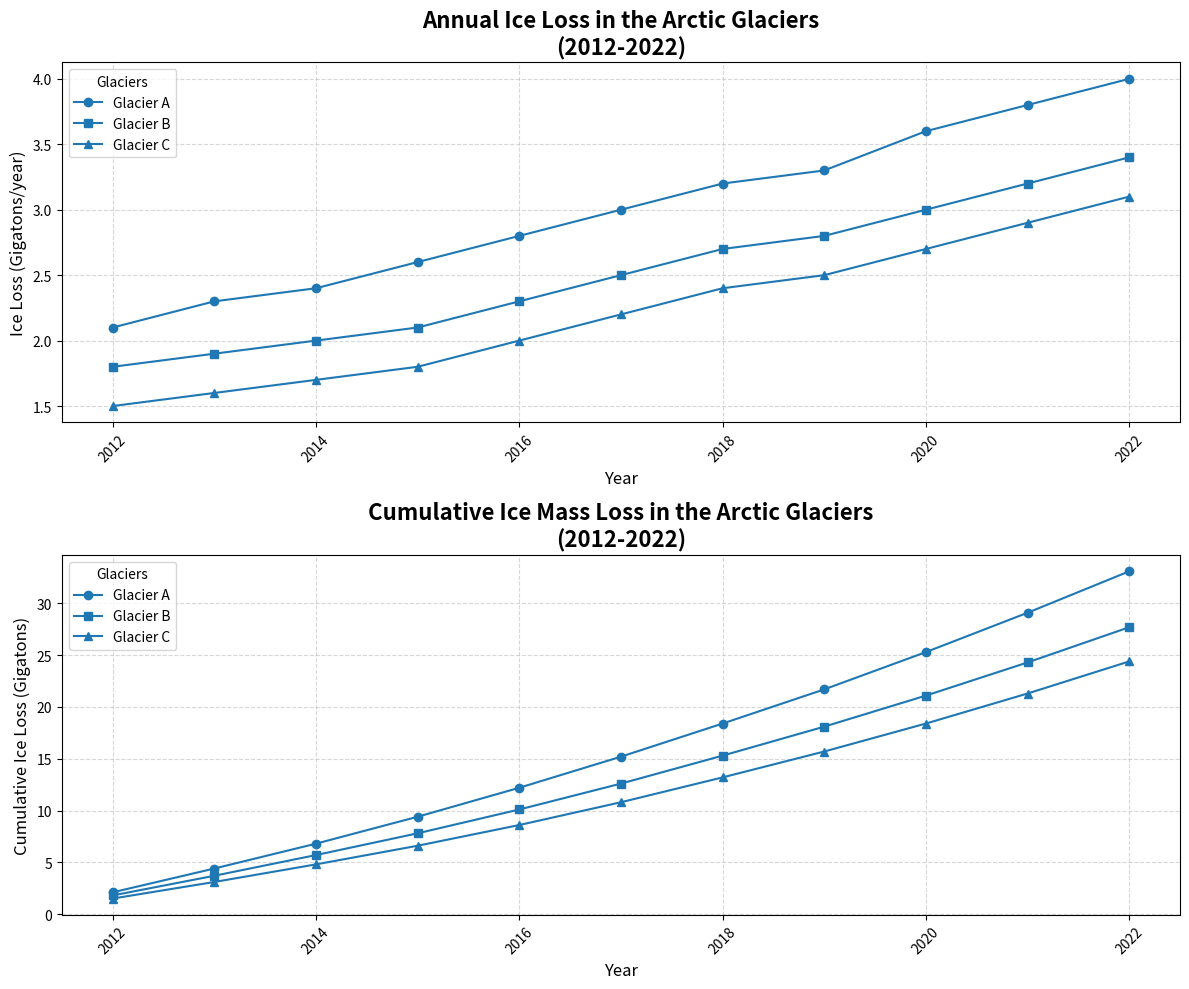

Generate this figure with matplotlib:
import matplotlib.pyplot as plt
import numpy as np

# Define the years
years = np.arange(2012, 2023)

# Data for the three glaciers in gigatons of ice lost per year
glacier_a = np.array([2.1, 2.3, 2.4, 2.6, 2.8, 3.0, 3.2, 3.3, 3.6, 3.8, 4.0])
glacier_b = np.array([1.8, 1.9, 2.0, 2.1, 2.3, 2.5, 2.7, 2.8, 3.0, 3.2, 3.4])
glacier_c = np.array([1.5, 1.6, 1.7, 1.8, 2.0, 2.2, 2.4, 2.5, 2.7, 2.9, 3.1])

# Calculate the cumulative ice loss for each glacier
cumulative_a = np.cumsum(glacier_a)
cumulative_b = np.cumsum(glacier_b)
cumulative_c = np.cumsum(glacier_c)

# Set up the plot
fig, axs = plt.subplots(2, 1, figsize=(12, 10))

# Plot the annual ice loss
axs[0].plot(years, glacier_a, marker='o', label='Glacier A', color='#1f77b4')
axs[0].plot(years, glacier_b, marker='s', label='Glacier B', color='#1f77b4')
axs[0].plot(years, glacier_c, marker='^', label='Glacier C', color='#1f77b4')
axs[0].set_title("Annual Ice Loss in the Arctic Glaciers\n(2012-2022)", fontsize=16, fontweight='bold')
axs[0].set_xlabel("Year", fontsize=12)
axs[0].set_ylabel("Ice Loss (Gigatons/year)", fontsize=12)
axs[0].legend(title='Glaciers', fontsize=10)
axs[0].grid(True, linestyle='--', alpha=0.5)
axs[0].tick_params(axis='x', rotation=45)

# Plot the cumulative ice loss
axs[1].plot(years, cumulative_a, marker='o', label='Glacier A', color='#1f77b4')
axs[1].plot(years, cumulative_b, marker='s', label='Glacier B', color='#1f77b4')
axs[1].plot(years, cumulative_c, marker='^', label='Glacier C', color='#1f77b4')
axs[1].set_title("Cumulative Ice Mass Loss in the Arctic Glaciers\n(2012-2022)", fontsize=16, fontweight='bold')
axs[1].set_xlabel("Year", fontsize=12)
axs[1].set_ylabel("Cumulative Ice Loss (Gigatons)", fontsize=12)
axs[1].legend(title='Glaciers', fontsize=10)
axs[1].grid(True, linestyle='--', alpha=0.5)
axs[1].tick_params(axis='x', rotation=45)

# Automatically adjust layout
plt.tight_layout()

# Display the plots
plt.show()
